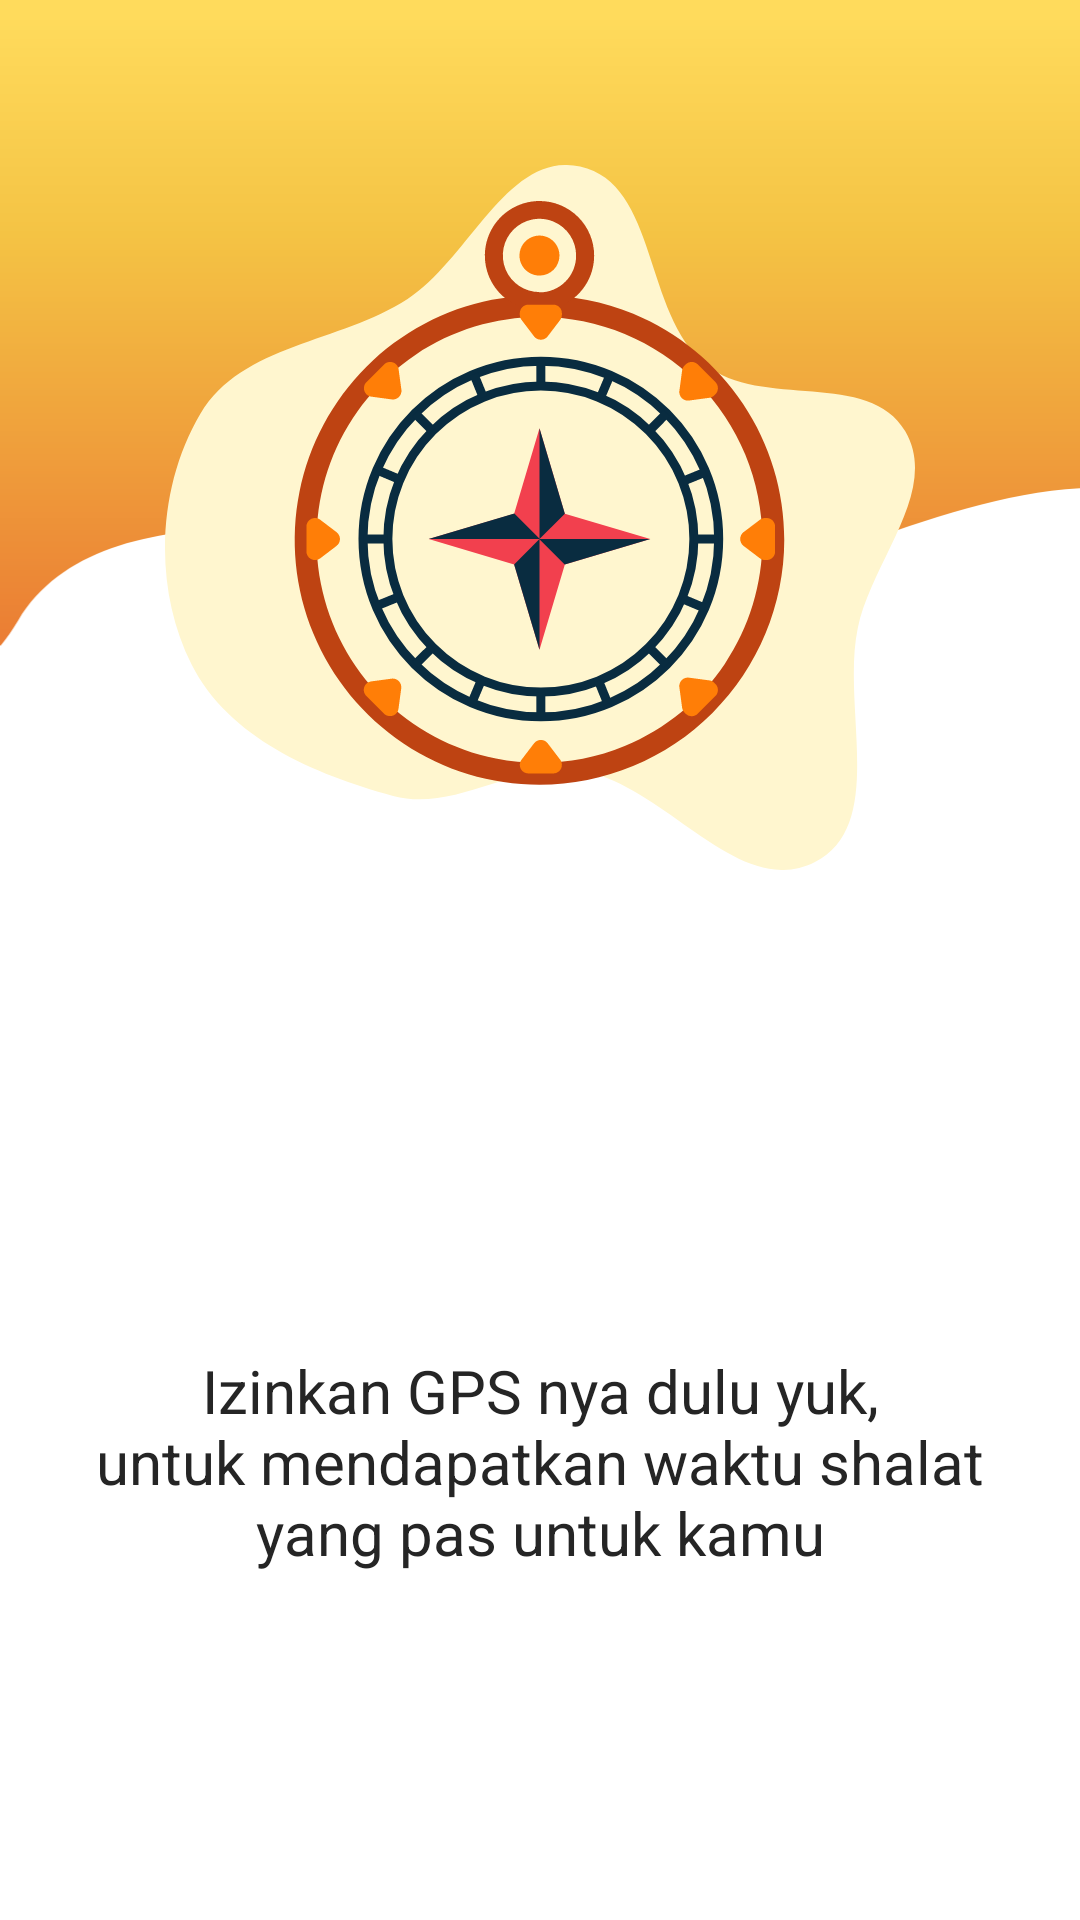

Here is an Android app screen rendered from its layout file. Give the layout XML and the strings, colors and styles it references.
<!-- AndroidManifest.xml: application theme Theme.JadwalShalat_UASAKB -->
<!-- res/layout/fragment_on_boarding_three.xml -->
<?xml version="1.0" encoding="utf-8"?>
<androidx.constraintlayout.widget.ConstraintLayout xmlns:android="http://schemas.android.com/apk/res/android"
    android:layout_width="match_parent"
    android:layout_height="match_parent"
    xmlns:app="http://schemas.android.com/apk/res-auto">

    <ImageView
        android:id="@+id/ivBackground"
        android:layout_width="@dimen/_0dp"
        android:layout_height="wrap_content"
        android:src="@drawable/onboard3"
        android:adjustViewBounds="true"
        app:layout_constraintEnd_toEndOf="parent"
        app:layout_constraintStart_toStartOf="parent"
        app:layout_constraintTop_toTopOf="parent"/>

    <ImageView
        android:id="@+id/kompas"
        android:layout_width="wrap_content"
        android:layout_height="wrap_content"
        android:src="@drawable/kompas"
        app:layout_constraintStart_toStartOf="parent"
        app:layout_constraintEnd_toEndOf="parent"
        app:layout_constraintTop_toTopOf="parent"
        android:layout_marginTop="@dimen/_55dp"
        />

    <TextView
        android:id="@+id/tvHadis"
        android:layout_width="wrap_content"
        android:layout_height="wrap_content"
        android:text="@string/gps"
        app:layout_constraintTop_toBottomOf="@id/kompas"
        app:layout_constraintStart_toStartOf="parent"
        app:layout_constraintEnd_toEndOf="parent"
        android:layout_marginTop="@dimen/_160dp"
        android:textColor="@color/black"
        android:gravity="center"
        android:textAppearance="@style/TextAppearance.Roboto.Regular.Headline6"
        />


</androidx.constraintlayout.widget.ConstraintLayout>
<!-- resources referenced by this layout -->
<resources>
  <color name="black">#252525</color>
  <dimen name="_0dp">0dp</dimen>
  <dimen name="_160dp">160dp</dimen>
  <dimen name="_55dp">55dp</dimen>
  <!-- drawable kompas: vector/xml drawable (drawable, 11018 chars, omitted) -->
  <!-- drawable onboard3 (drawable) -->
  <vector xmlns:android="http://schemas.android.com/apk/res/android"
      xmlns:aapt="http://schemas.android.com/aapt"
      android:width="390dp"
      android:height="271dp"
      android:viewportWidth="390"
      android:viewportHeight="271">
    <group>
      <clip-path
          android:pathData="M0,0h390v271h-390z"/>
      <path
          android:pathData="M-696,208.21C-799.2,181.02 -802.67,145.78 -791.5,131.55L-818,-4.76L-735,2.11L33,-31.88H443L652,108.05C657.67,129.75 665.6,174.94 652,182.18C635,191.22 500.5,208.21 432,182.18C363.5,156.14 276,224.12 229.5,213.99C183,203.87 43.37,162.48 6.5,224.12C-39.5,301.02 -173.61,243.03 -197.5,224.12C-265.5,170.3 -389,208.21 -497,238.58C-605,268.96 -567,242.2 -696,208.21Z">
        <aapt:attr name="android:fillColor">
          <gradient 
              android:startX="-208"
              android:startY="5.72"
              android:endX="-208"
              android:endY="289.2"
              android:type="linear">
            <item android:offset="0" android:color="#FFFFDB5C"/>
            <item android:offset="0.28" android:color="#FFF4C344"/>
            <item android:offset="1" android:color="#FFE7622D"/>
          </gradient>
        </aapt:attr>
      </path>
    </group>
  </vector>
  <string name="gps">Izinkan GPS nya dulu yuk,\nuntuk mendapatkan waktu shalat\nyang pas untuk kamu</string>
  <style name="TextAppearance.Roboto.Regular.Headline6" parent="TextAppearance.MaterialComponents.Headline6">
          <item name="android:letterSpacing">0</item>
          <item name="fontFamily">@font/roboto_regular</item>
      </style>
  <style name="Theme.JadwalShalat_UASAKB" parent="Theme.MaterialComponents.Light.NoActionBar">
          
          <item name="colorPrimary">@color/tia_maria</item>
          <item name="colorPrimaryVariant">@color/tia_maria</item>
          <item name="colorOnPrimary">@color/white</item>
          
          <item name="colorSecondary">@color/teal_200</item>
          <item name="colorSecondaryVariant">@color/teal_700</item>
          <item name="colorOnSecondary">@color/black</item>
          
          <item name="android:statusBarColor">?attr/colorPrimaryVariant</item>
          
      </style>
  <color name="tia_maria">#BE4312</color>
  <color name="white">#FFFFFFFF</color>
  <color name="teal_200">#FF03DAC5</color>
  <color name="teal_700">#FF018786</color>
</resources>
